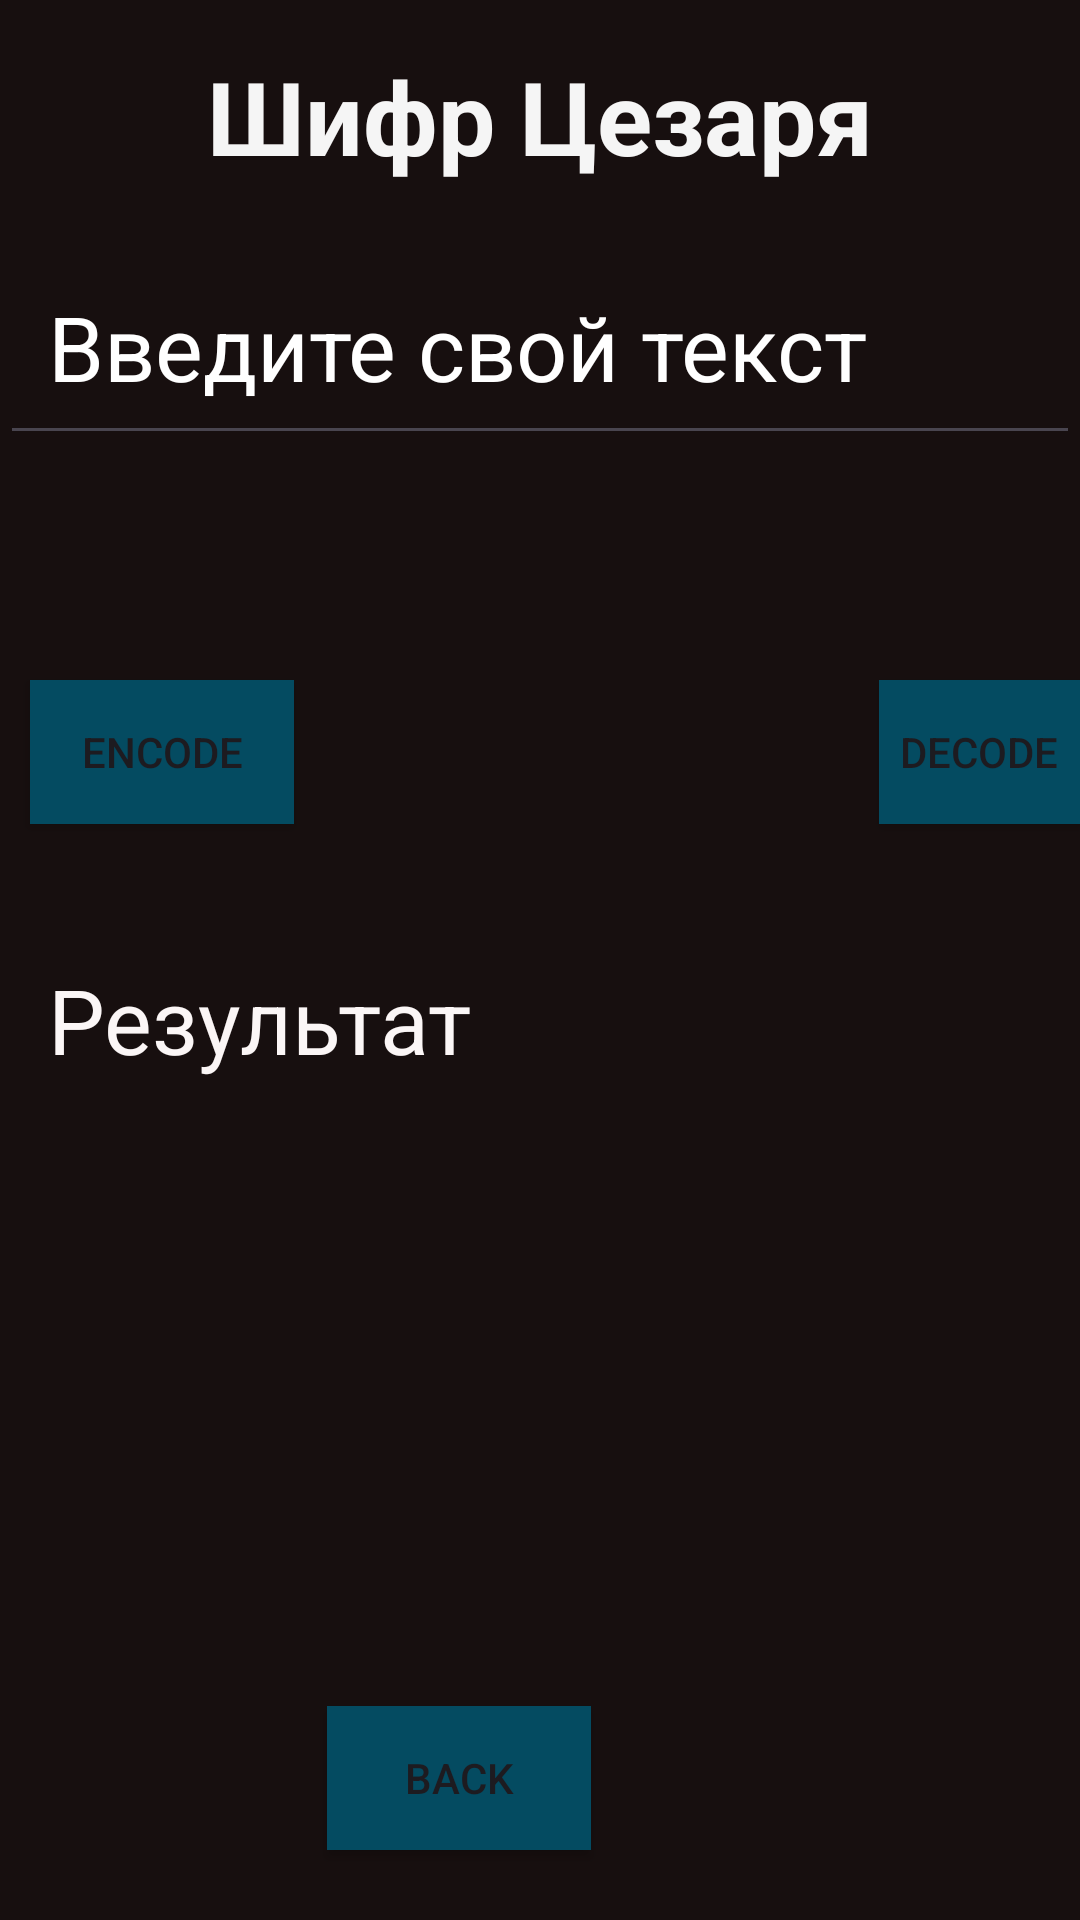

Reconstruct the res/layout file that produces this screen, plus the resources it refers to.
<!-- AndroidManifest.xml: application theme Theme.AndroidMessenger -->
<!-- res/layout/atbash.xml -->
<?xml version="1.0" encoding="utf-8"?>
<RelativeLayout xmlns:android="http://schemas.android.com/apk/res/android"
    xmlns:tools="http://schemas.android.com/tools"
    android:layout_width="match_parent"
    android:layout_height="match_parent"
    xmlns:app="http://schemas.android.com/apk/res-auto"
    android:background="#170F0F"
    tools:context=".CeasesActivity">

    <TextView
        android:id="@+id/title"
        android:layout_width="wrap_content"
        android:layout_height="wrap_content"
        android:layout_centerHorizontal="true"
        android:paddingTop="16dp"
        android:text="Шифр Цезаря"
        android:textColor="#F5FFFFFF"
        android:textSize="34sp"
        android:textStyle="bold" />

    <EditText
        android:id="@+id/inputText"
        android:layout_width="match_parent"
        android:layout_height="wrap_content"
        android:layout_below="@id/title"
        android:layout_marginTop="18dp"
        android:hint="Введите свой текст"
        android:padding="16dp"
        android:textSize="30dp"
        android:textColor="#FBF6F6"
        android:textColorHighlight="#009688"
        android:textColorHint="@color/white" />

    <Button
        android:id="@+id/encode"
        android:layout_width="wrap_content"
        android:layout_height="wrap_content"
        android:layout_below="@+id/inputText"
        android:layout_alignParentStart="true"
        android:layout_marginStart="10dp"
        android:layout_marginTop="75dp"
        android:background="#009688"
        android:onClick="encodeText"
        android:text="Encode"
        app:backgroundTint="#044b61" />

    <Button
        android:id="@+id/decode"
        android:layout_width="wrap_content"
        android:layout_height="wrap_content"
        android:layout_below="@+id/inputText"
        android:layout_marginStart="195dp"
        android:layout_marginTop="75dp"
        android:layout_toEndOf="@id/encode"
        android:background="#009688"
        android:onClick="decodeText"
        android:text="Decode"
        app:backgroundTint="#044b61" />
    <TextView
        android:id="@+id/outputText"
        android:layout_width="match_parent"
        android:layout_height="197dp"
        android:layout_below="@id/encode"
        android:layout_marginTop="29dp"
        android:hint="Результат"
        android:textSize="30dp"
        android:padding="16dp"
        android:textColor="#F6F5F5"
        android:textColorHighlight="#009688"
        android:textColorHint="#FBF6F6"
        android:textColorLink="#009688" />

    <Button
        android:id="@+id/backButton"
        android:layout_width="wrap_content"
        android:layout_height="wrap_content"
        android:layout_below="@id/outputText"
        android:layout_alignParentEnd="true"
        android:layout_marginTop="68dp"
        android:layout_marginEnd="163dp"
        android:onClick="goBack"
        android:text="Back"
        android:background="#009688"
        app:backgroundTint="#044b61"
        android:textColorHighlight="#673AB7"
        android:textColorLink="#673AB7" />

</RelativeLayout>
<!-- resources referenced by this layout -->
<resources>
  <color name="white">#FFFFFFFF</color>
  <style name="Theme.AndroidMessenger" parent="Base.Theme.AndroidMessenger" />
  <style name="Base.Theme.AndroidMessenger" parent="Theme.Material3.DayNight.NoActionBar">
          <item name="android:textColorHint">@color/green</item>
          <item name="android:editTextColor">@color/green</item>
          <item name="android:statusBarColor">@color/green</item>
          <item name="android:navigationBarColor">@color/green</item>
          
          
      </style>
  <color name="green">#008000</color>
</resources>
